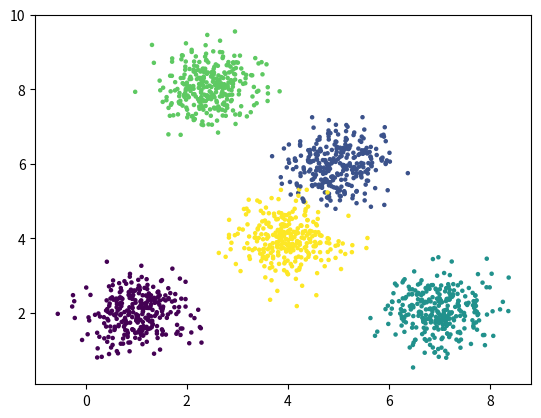

Recreate this plot in Python.
import numpy as np
import pandas as pd
import matplotlib.pyplot as plt


def spirals(n, cycles=2, sd=0):
    # n: number of points
    # sd: noise level

    np.random.seed()

    def one_spiral(n, cycles=1, sd=0):
        w = np.arange(start=0, stop=cycles, step=cycles / n)
        x = np.zeros((n, 2), dtype=float)
        x[:, 0] = (2 * w + 1) * np.cos(2 * np.pi * w) / 3
        x[:, 1] = (2 * w + 1) * np.sin(2 * np.pi * w) / 3
        if sd > 0:
            e = np.random.normal(scale=sd, size=n)
            xs = np.cos(2 * np.pi * w) - np.pi * (2 * w + 1) * np.sin(2 * np.pi * w)
            ys = np.sin(2 * np.pi * w) + np.pi * (2 * w + 1) * np.cos(2 * np.pi * w)
            nrm = np.sqrt(xs ** 2 + ys ** 2)
            x[:, 0] += e * ys / nrm
            x[:, 1] += e * xs / nrm
        return x

    x = np.zeros((n, 2), dtype=float)
    cl = np.zeros((n, 1), dtype=int)
    index_1 = np.random.choice(np.arange(n, dtype=int), size=int(n / 2), replace=False).tolist()
    index_2 = [i for i in np.arange(n, dtype=int) if i not in index_1]
    cl[index_2, 0] = 1
    x[index_1, :] = one_spiral(n=len(index_1), cycles=cycles, sd=sd)
    x[index_2, :] = -one_spiral(n=len(index_2), cycles=cycles, sd=sd)
    df = pd.DataFrame(np.concatenate((x, cl), axis=1), columns=["x", "y", "class"])
    df["class"] = df["class"].astype(int)
    plt.scatter(df["x"], df["y"], s=5, c=df["class"])
    plt.show()
    df.to_csv("spirals.csv")  # save dataset to "spirals.csv" in current directory
    return df


def blobs(n, center, cov):
    # n: number of points from each cluster
    # center: a list of mean of the N-dimensional distribution
    # cov: a list of N x N covariance matrix of the distribution
    holder = []
    np.random.seed()
    for cl, (mean, sigma) in enumerate(zip(center, cov)):
        holder.append(np.concatenate((np.random.multivariate_normal(mean, sigma, n), np.ones((n, 1), dtype=int) * cl), axis=1))
    df = pd.DataFrame(np.random.permutation(np.concatenate(tuple(holder), axis=0)), columns=list(range(center[0].shape[0])) + ["class"])
    df["class"] = df["class"].astype(int)
    df.to_csv("data\\blobs5.csv")
    return df


if __name__ == "__main__":
    # data = spirals(n=1000, cycles=2, sd=0.05)
    data = blobs(300, [np.array([1, 2]), np.array([5, 6]), np.array([7, 2]), np.array([2.5, 8]), np.array([4, 4])], [np.array([[0.25, 0], [0, 0.25]])] * 5)
    plt.scatter(data[0], data[1], s=5, c=data["class"])
    plt.show()


